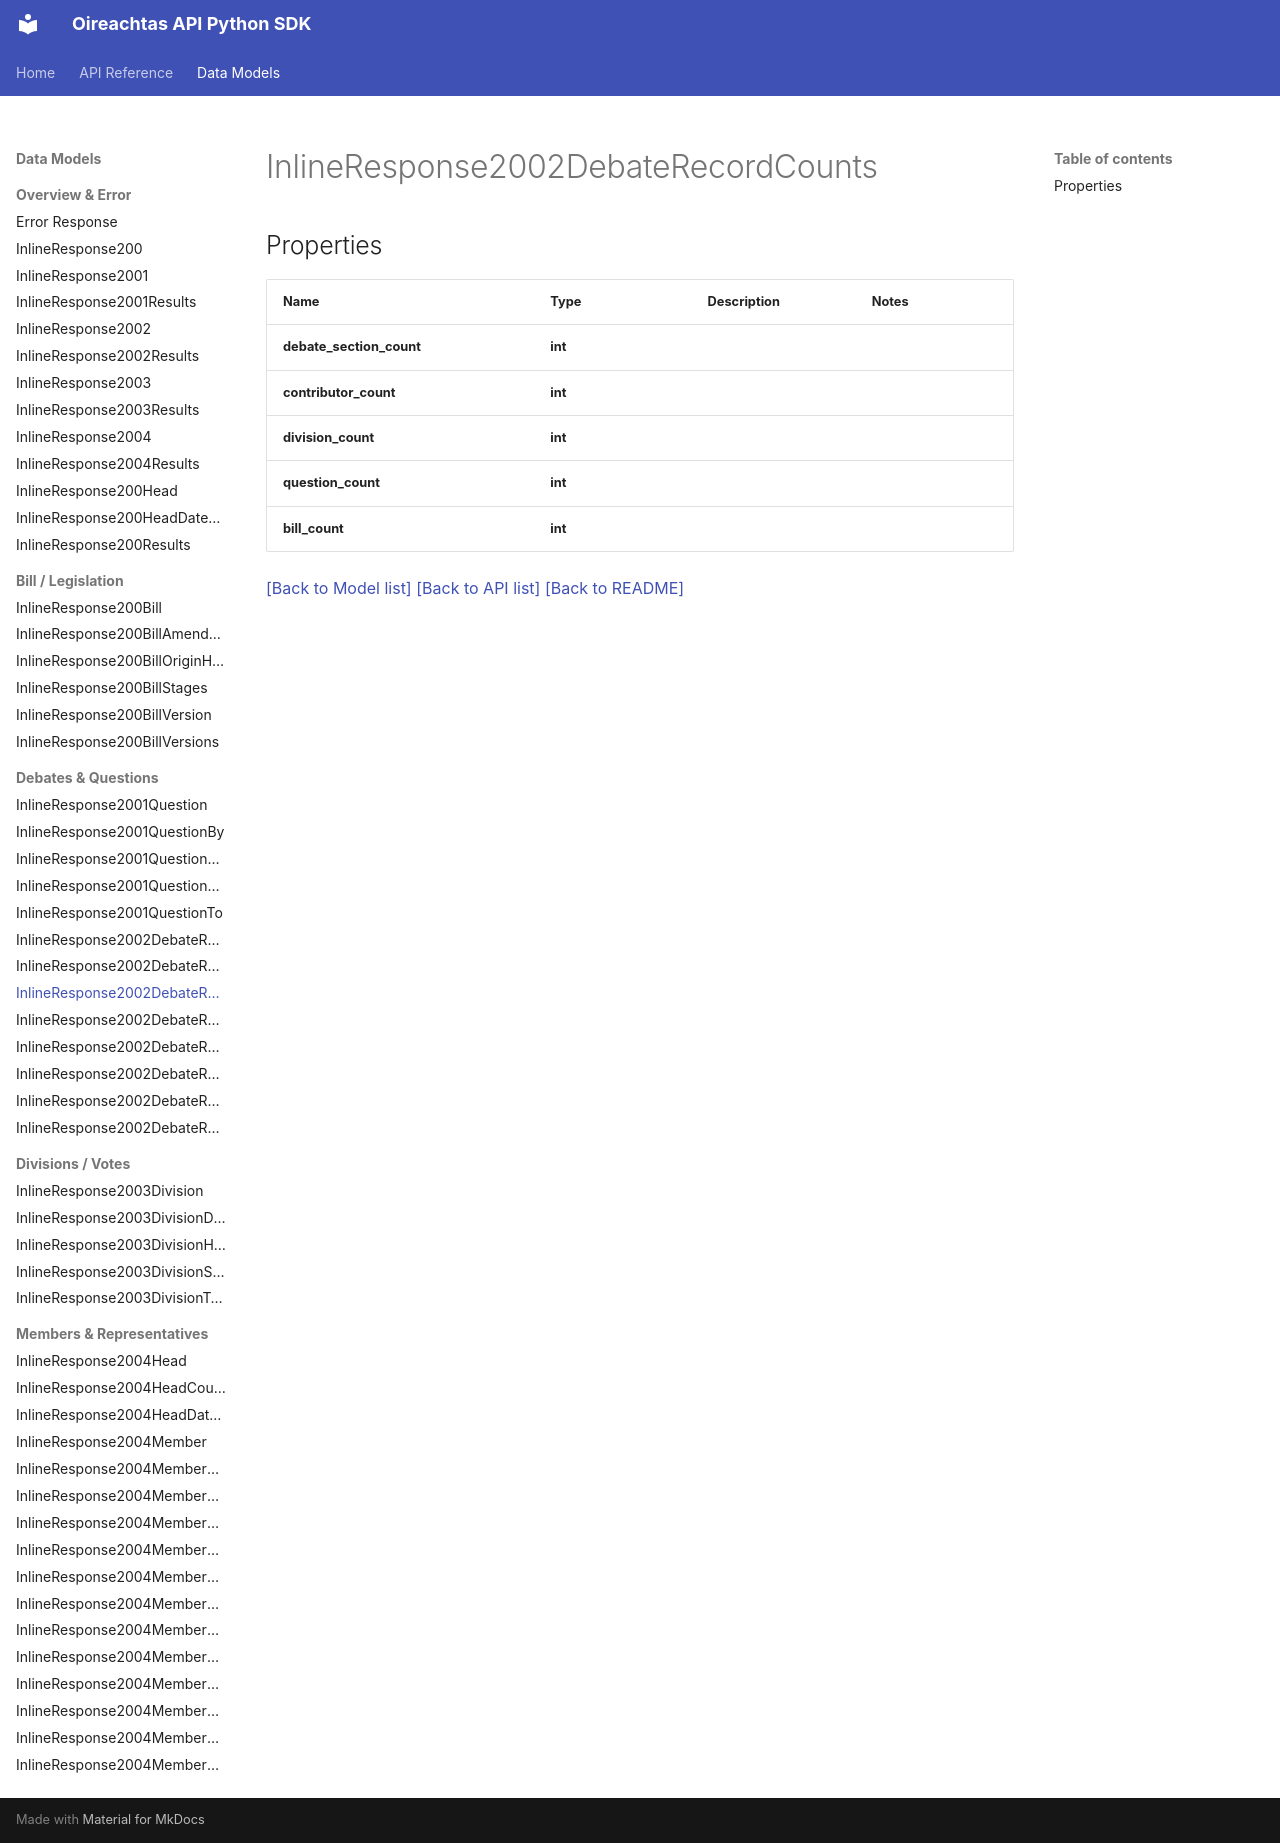

repository: Irishsmurf/OireachtasAPI · page: InlineResponse2002DebateRecordCounts/index.html · generator: mkdocs

# InlineResponse2002DebateRecordCounts

## Properties
Name | Type | Description | Notes
------------ | ------------- | ------------- | -------------
**debate_section_count** | **int** |  | 
**contributor_count** | **int** |  | 
**division_count** | **int** |  | 
**question_count** | **int** |  | 
**bill_count** | **int** |  | 

[[Back to Model list]](index.md#documentation-for-models) [[Back to API list]](index.md#documentation-for-api-endpoints) [[Back to README]](index.md)
